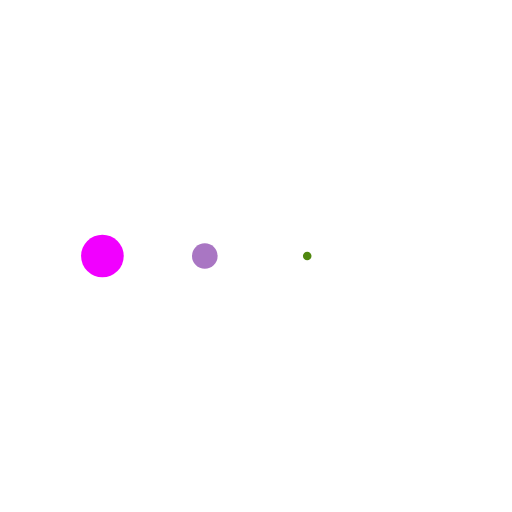
t = 0.00 s
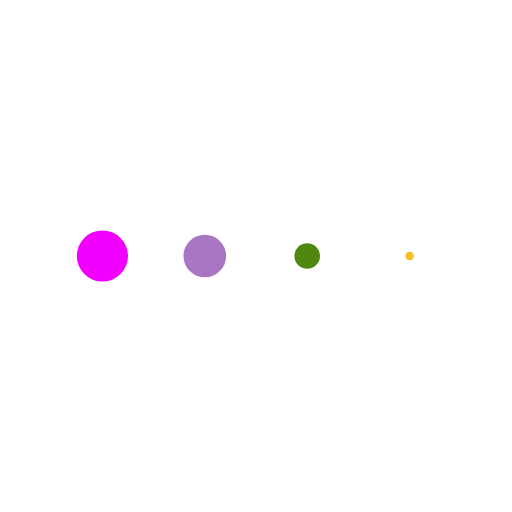
t = 0.13 s
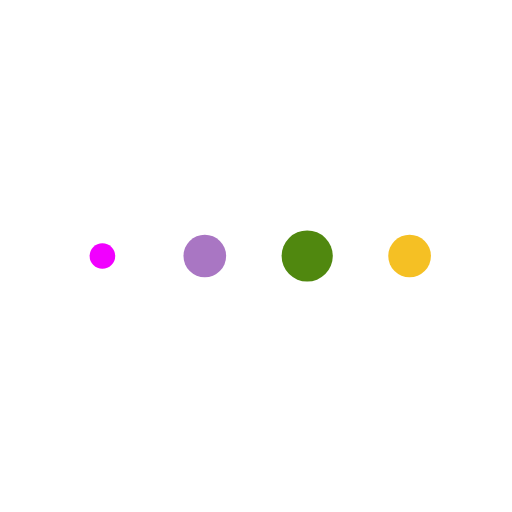
t = 0.38 s
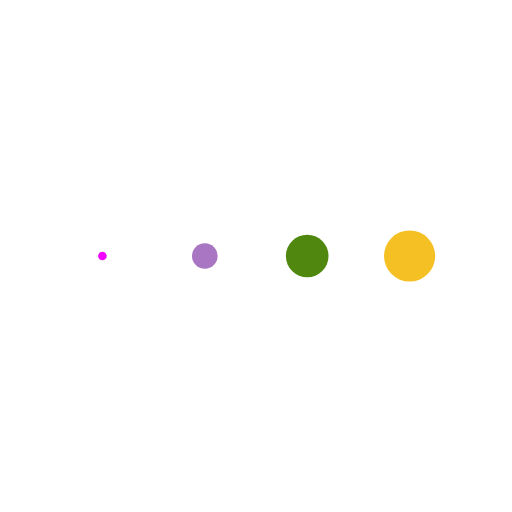
t = 0.50 s
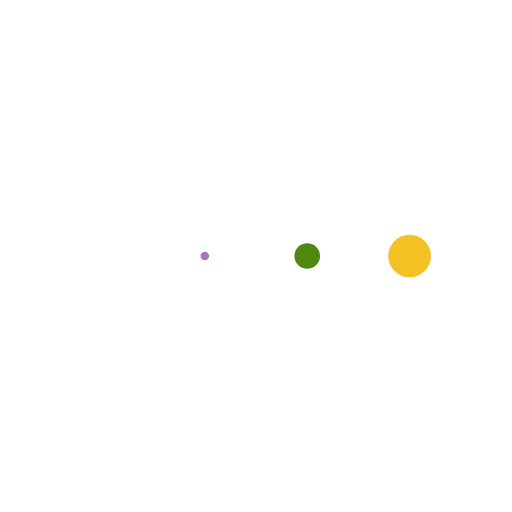
t = 0.63 s
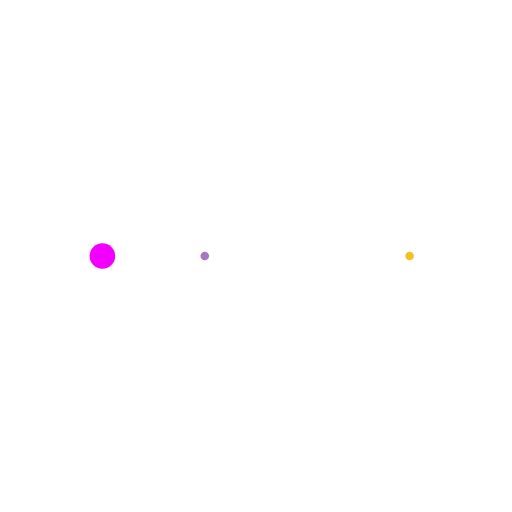
t = 0.88 s

The animated SVG that drew these frames (rendered in a browser with its animation timeline set to each time). Animation: 4 SMIL elements (animateTransform=4); one cycle of 1.00 s, repeats indefinitely.

<svg class="lds-message" width="120px"  height="120px"  xmlns="http://www.w3.org/2000/svg" xmlns:xlink="http://www.w3.org/1999/xlink" viewBox="0 0 100 100" preserveAspectRatio="xMidYMid" style="background: none;"><g transform="translate(20 50)">
<circle cx="0" cy="0" r="5" fill="#f100ff" transform="scale(0.708592 0.708592)">
  <animateTransform attributeName="transform" type="scale" begin="-0.375s" calcMode="spline" keySplines="0.3 0 0.7 1;0.3 0 0.7 1" values="0;1;0" keyTimes="0;0.5;1" dur="1s" repeatCount="indefinite"></animateTransform>
</circle>
</g><g transform="translate(40 50)">
<circle cx="0" cy="0" r="5" fill="#a976c3" transform="scale(0.351315 0.351315)">
  <animateTransform attributeName="transform" type="scale" begin="-0.25s" calcMode="spline" keySplines="0.3 0 0.7 1;0.3 0 0.7 1" values="0;1;0" keyTimes="0;0.5;1" dur="1s" repeatCount="indefinite"></animateTransform>
</circle>
</g><g transform="translate(60 50)">
<circle cx="0" cy="0" r="5" fill="#50880f" transform="scale(0.0675264 0.0675264)">
  <animateTransform attributeName="transform" type="scale" begin="-0.125s" calcMode="spline" keySplines="0.3 0 0.7 1;0.3 0 0.7 1" values="0;1;0" keyTimes="0;0.5;1" dur="1s" repeatCount="indefinite"></animateTransform>
</circle>
</g><g transform="translate(80 50)">
<circle cx="0" cy="0" r="5" fill="#f5c024" transform="scale(0.0324982 0.0324982)">
  <animateTransform attributeName="transform" type="scale" begin="0s" calcMode="spline" keySplines="0.3 0 0.7 1;0.3 0 0.7 1" values="0;1;0" keyTimes="0;0.5;1" dur="1s" repeatCount="indefinite"></animateTransform>
</circle>
</g></svg>
